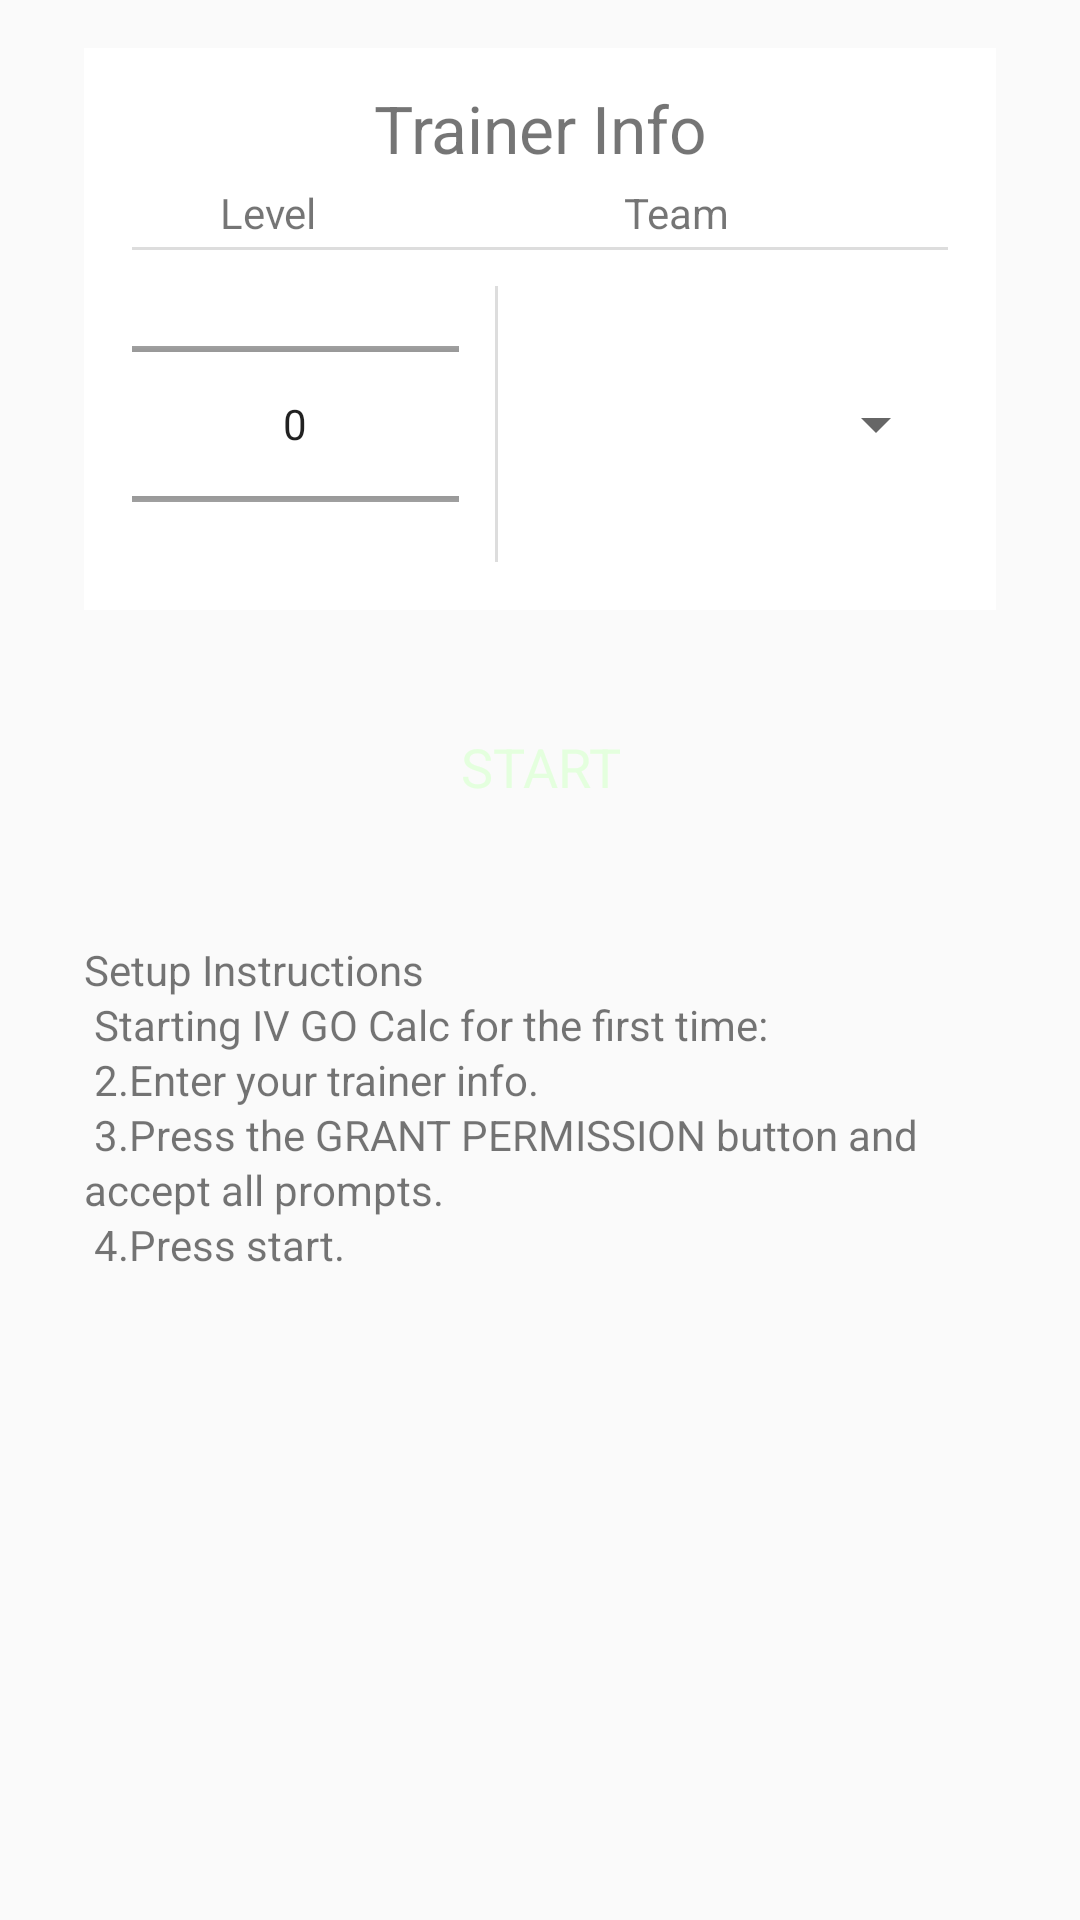

Android layout source for this screen:
<!-- AndroidManifest.xml: activity theme AppTheme.Main -->
<!-- res/layout/fragment_main.xml -->
<?xml version="1.0" encoding="utf-8"?>
<android.support.v4.widget.NestedScrollView
    xmlns:android="http://schemas.android.com/apk/res/android"
    xmlns:tools="http://schemas.android.com/tools"

    android:layout_width="match_parent"
    android:layout_height="match_parent"
    android:scrollbars="vertical"
    android:fadeScrollbars="false"
    tools:background="#f0f0f0">

    
    <LinearLayout
        android:layout_width="match_parent"
        android:layout_height="wrap_content"
        android:gravity="center"
        android:orientation="vertical"
        android:paddingLeft="28dp"
        android:paddingTop="16dp"
        android:paddingRight="28dp"
        android:paddingBottom="16dp"
        android:clipToPadding="false">

        
        <LinearLayout
            android:layout_width="match_parent"
            android:layout_height="wrap_content"
            android:background="#FFF"
            android:orientation="vertical"
            android:paddingLeft="16dp"
            android:paddingTop="12dp"
            android:paddingRight="16dp"
            android:paddingBottom="12dp">

            <TextView
                android:layout_width="match_parent"
                android:layout_height="wrap_content"
                android:text="@string/trainer_info"
                android:textAlignment="center"
                android:textSize="22sp"/>

            <LinearLayout
                android:layout_width="match_parent"
                android:layout_height="wrap_content"
                android:layout_marginTop="4dp"
                android:orientation="horizontal">

                <TextView
                    android:layout_width="0dp"
                    android:layout_height="wrap_content"
                    android:layout_weight="1"
                    android:text="@string/trainer_level"
                    android:textAlignment="center"/>

                <TextView
                    android:layout_width="0dp"
                    android:layout_height="wrap_content"
                    android:layout_weight="2"
                    android:text="@string/trainer_team"
                    android:textAlignment="center"/>

            </LinearLayout>

            <View
                android:layout_width="match_parent"
                android:layout_height="1dp"
                android:layout_marginTop="2dp"
                android:background="#ddd"/>

            <LinearLayout
                android:layout_width="match_parent"
                android:layout_height="wrap_content"
                android:layout_marginTop="8dp">

                <NumberPicker
                    android:id="@+id/trainerLevelPicker"
                    android:layout_width="wrap_content"
                    android:layout_height="100dp"
                    android:layout_weight="1"
                    android:descendantFocusability="blocksDescendants"
                    android:inputType="number"
                    android:textAlignment="center"/>

                <View
                    android:layout_width="1dp"
                    android:layout_height="match_parent"
                    android:layout_marginBottom="4dp"
                    android:layout_marginLeft="12dp"
                    android:layout_marginRight="12dp"
                    android:layout_marginTop="4dp"
                    android:background="#ddd"/>

                <Spinner
                    android:id="@+id/teamPickerSpinner"
                    android:layout_width="wrap_content"
                    android:layout_height="wrap_content"
                    android:layout_gravity="center_vertical"
                    android:layout_weight="2">

                </Spinner>

            </LinearLayout>

        </LinearLayout>

        <Button
            android:id="@+id/startButton"
            style="@style/PoGoStyleButton"
            android:layout_width="wrap_content"
            android:layout_height="wrap_content"
            android:minWidth="144dp"
            android:layout_marginTop="24dp"
            android:text="@string/main_start"/>

        <Button
            android:id="@+id/helpButton"
            style="?attr/borderlessButtonStyle"
            android:layout_width="wrap_content"
            android:layout_height="wrap_content"
            android:layout_marginTop="16dp"
            android:visibility="gone"
            android:text="@string/instructions_title"/>

        <TextView
            android:layout_width="match_parent"
            android:layout_height="wrap_content"
            android:textSize="14sp"
            android:lineSpacingExtra="2dp"
            android:layout_marginTop="30dp"
            android:text="@string/main_tip"/>

    </LinearLayout>

</android.support.v4.widget.NestedScrollView>
<!-- resources referenced by this layout -->
<resources>
  <string name="instructions_title">Setup Instructions</string>
  <string name="main_start">Start</string>
  <string name="main_tip">Setup Instructions\n
  Starting IV GO Calc for the first time: \n
  2.Enter your trainer info.\n
  3.Press the GRANT PERMISSION button and accept all prompts. \n
  4.Press start.</string>
  <string name="trainer_info">Trainer Info</string>
  <string name="trainer_level">Level</string>
  <string name="trainer_team">Team</string>
  <style name="PoGoStyleButton" parent="@style/Widget.AppCompat.Button">
          <item name="android:textColor">@color/buttonText</item>
          <item name="android:background">@drawable/skin_button</item>
          <item name="android:paddingBottom">16dp</item>
          <item name="android:paddingEnd">32dp</item>
          <item name="android:paddingLeft">32dp</item>
          <item name="android:paddingRight">32dp</item>
          <item name="android:paddingStart">32dp</item>
          <item name="android:paddingTop">16dp</item>
          <item name="android:textSize">18sp</item>
      </style>
  <style name="AppTheme.Main">
          <item name="windowActionBar">false</item>
          <item name="windowNoTitle">true</item>
          <item name="android:windowTranslucentStatus">true</item>
      </style>
  <color name="buttonText">#E4FFDE</color>
</resources>
